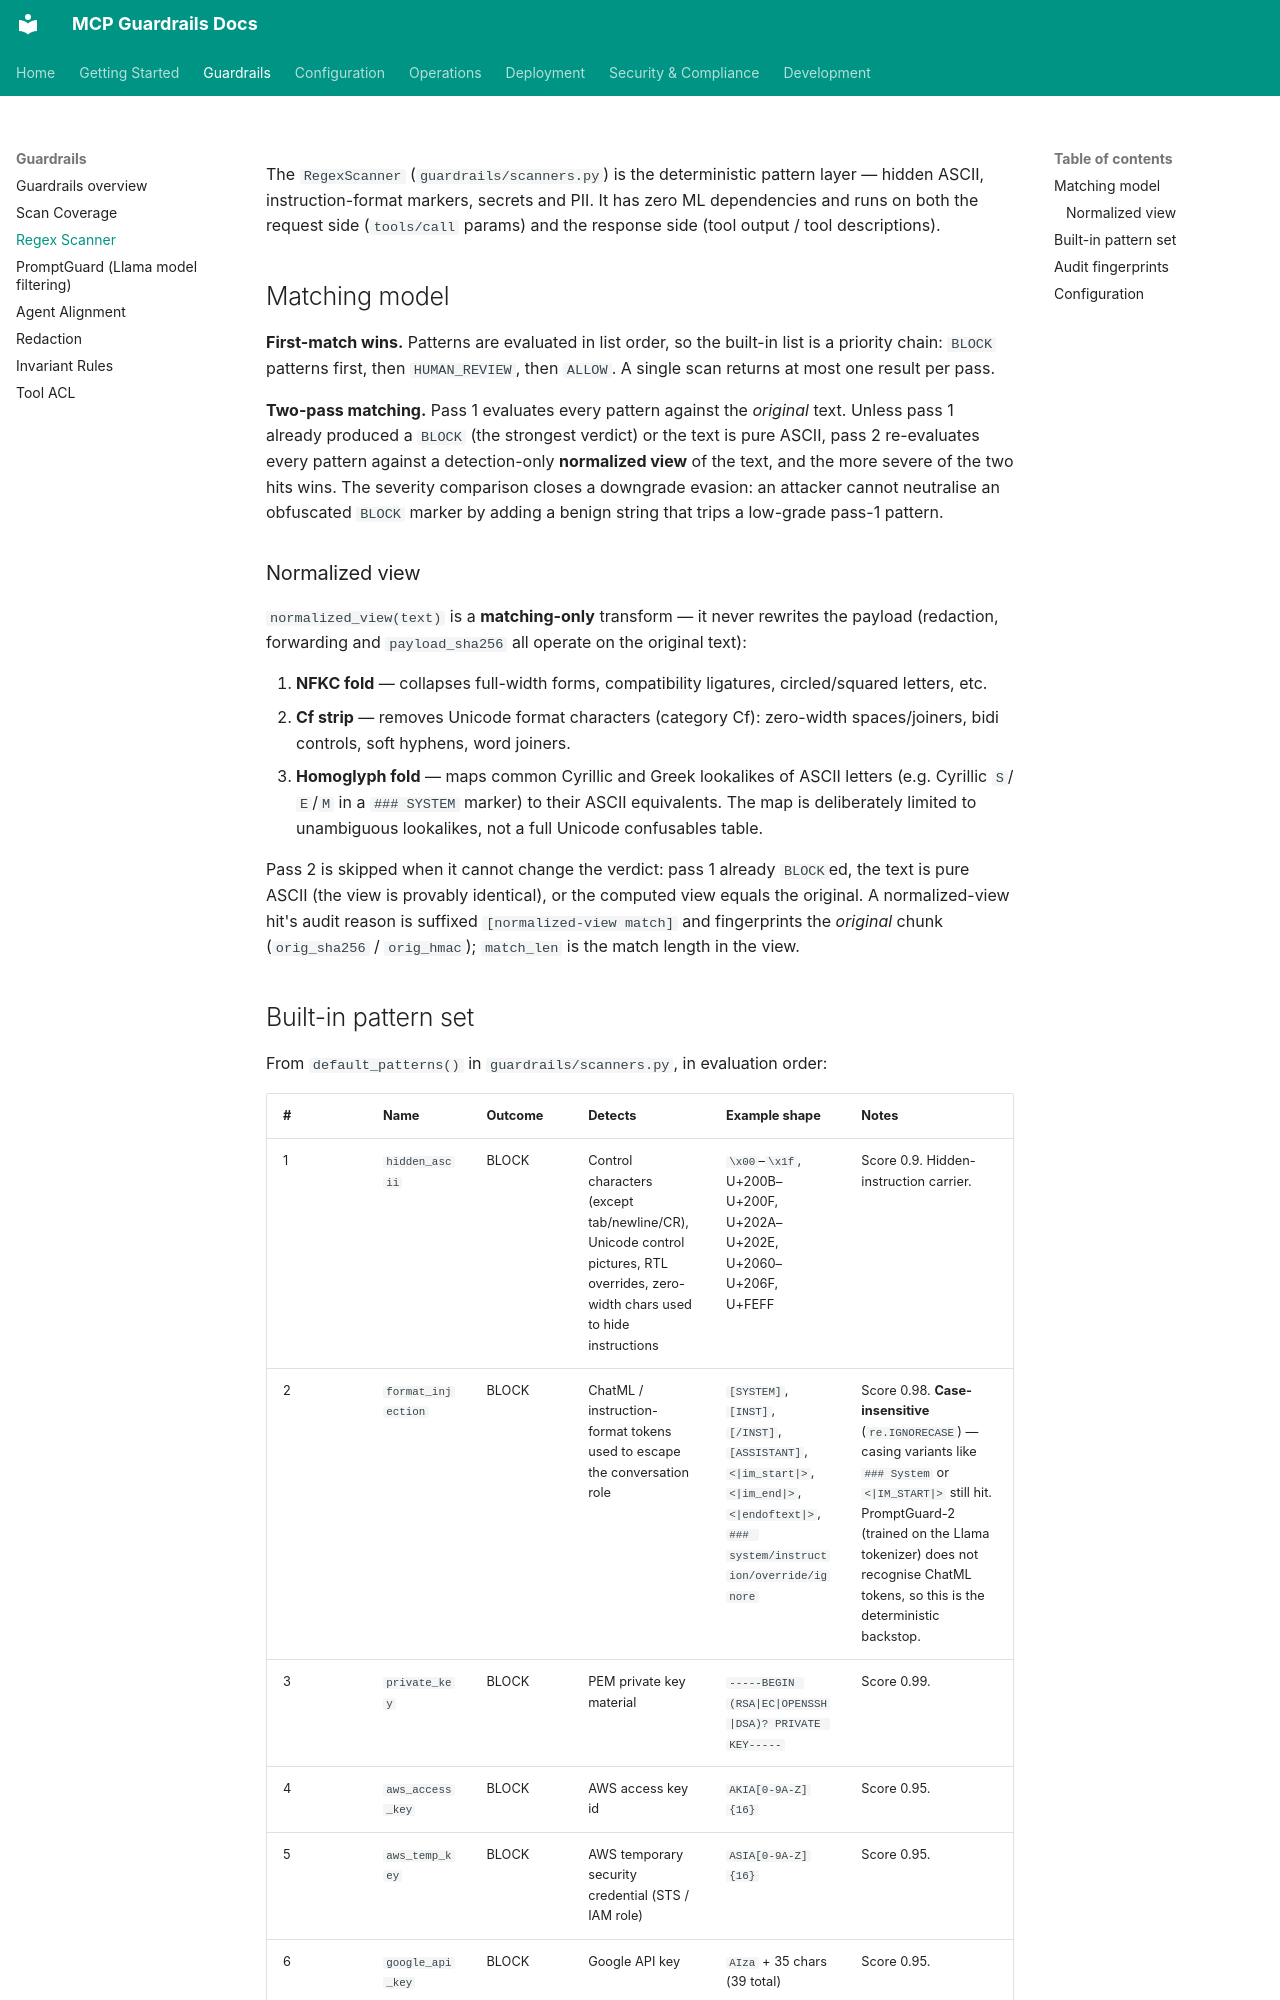

repository: soulwhisper/mcp-guardrails · page: guardrails/regex-scanner/index.html · generator: mkdocs

# Regex scanner

The `RegexScanner` (`guardrails/scanners.py`) is the deterministic pattern
layer — hidden ASCII, instruction-format markers, secrets and PII. It has zero
ML dependencies and runs on both the request side (`tools/call` params) and
the response side (tool output / tool descriptions).

## Matching model

**First-match wins.** Patterns are evaluated in list order, so the built-in
list is a priority chain: `BLOCK` patterns first, then `HUMAN_REVIEW`, then
`ALLOW`. A single scan returns at most one result per pass.

**Two-pass matching.** Pass 1 evaluates every pattern against the *original*
text. Unless pass 1 already produced a `BLOCK` (the strongest verdict) or the
text is pure ASCII, pass 2 re-evaluates every pattern against a
detection-only **normalized view** of the text, and the more severe of the
two hits wins. The severity comparison closes a downgrade evasion: an
attacker cannot neutralise an obfuscated `BLOCK` marker by adding a benign
string that trips a low-grade pass-1 pattern.

### Normalized view

`normalized_view(text)` is a **matching-only** transform — it never rewrites
the payload (redaction, forwarding and `payload_sha256` all operate on the
original text):

1. **NFKC fold** — collapses full-width forms, compatibility ligatures,
   circled/squared letters, etc.
2. **Cf strip** — removes Unicode format characters (category Cf): zero-width
   spaces/joiners, bidi controls, soft hyphens, word joiners.
3. **Homoglyph fold** — maps common Cyrillic and Greek lookalikes of ASCII
   letters (e.g. Cyrillic `Ѕ`/`Ε`/`Μ` in a `### SYSTEM` marker) to their ASCII
   equivalents. The map is deliberately limited to unambiguous lookalikes, not
   a full Unicode confusables table.

Pass 2 is skipped when it cannot change the verdict: pass 1 already `BLOCK`ed,
the text is pure ASCII (the view is provably identical), or the computed view
equals the original. A normalized-view hit's audit reason is suffixed
`[normalized-view match]` and fingerprints the *original* chunk
(`orig_sha256` / `orig_hmac`); `match_len` is the match length in the view.
